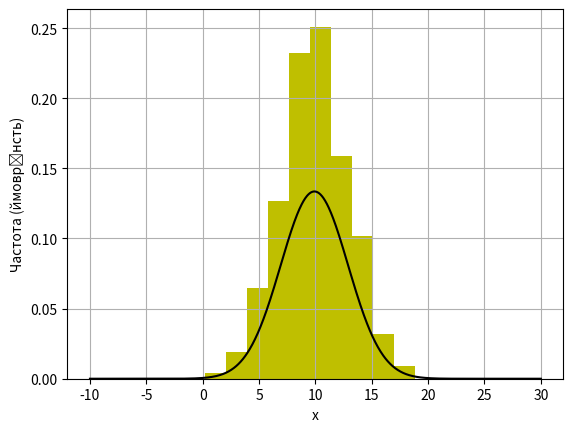

Generate this figure with matplotlib:
import numpy as np
import matplotlib.pyplot as plt
import random
from scipy import stats

N=1000 # розмір вибірки
X = [] # Пустий масив для наповнення

# Цикл зі 1000 ітерацій, на кожній з яких додаємо 1 випадковий  
# елемент з нормальним розподілом, із середнім 10 та стандартним відхиленням 5.
for i in range(N):
    X.append(random.normalvariate(10,3))

mean,std = stats.norm.fit(X)

print(mean)
print(std)

# формується 2 масива: n - кільксть елементів, що попали в інтервал, x - масив границь інтервалів
print(np.histogram(X, bins=10))
n,x=np.histogram(X, bins=10) 

# масив початків інтервалів (прибрали останнє, найбільше значення)
xmin=x[:-1] 

# ширина інтервалу (різниця двох послідовних стовпчиків).
dx=x[1]-x[0] 

# емпірична приведена частота: частка від кількості елментів в інтервалі та загальної кількості елементів.
y=n/N 

# масив центрів інтервалів
xmid=xmin+dx/2 
# виводимо емпіричну гістограму приведених частот
plt.bar(xmid, y, width=dx, color='y')


X1=np.linspace(-10,30,1000) # аргументи для побудови теоретичної кривої

dist2 = stats.norm(loc=mean, scale=std) # нормальний розподіл із параметрами після підгонки

plt.plot(X1, dist2.pdf(X1),'k-') # нарисувати теоретичну криву густини імовірності

# Виводимо підписи на осях
plt.xlabel('x')
plt.ylabel('Частота (ймоврінсть)')

# Малюємо сітку та гістораму.
plt.grid()
plt.show()
